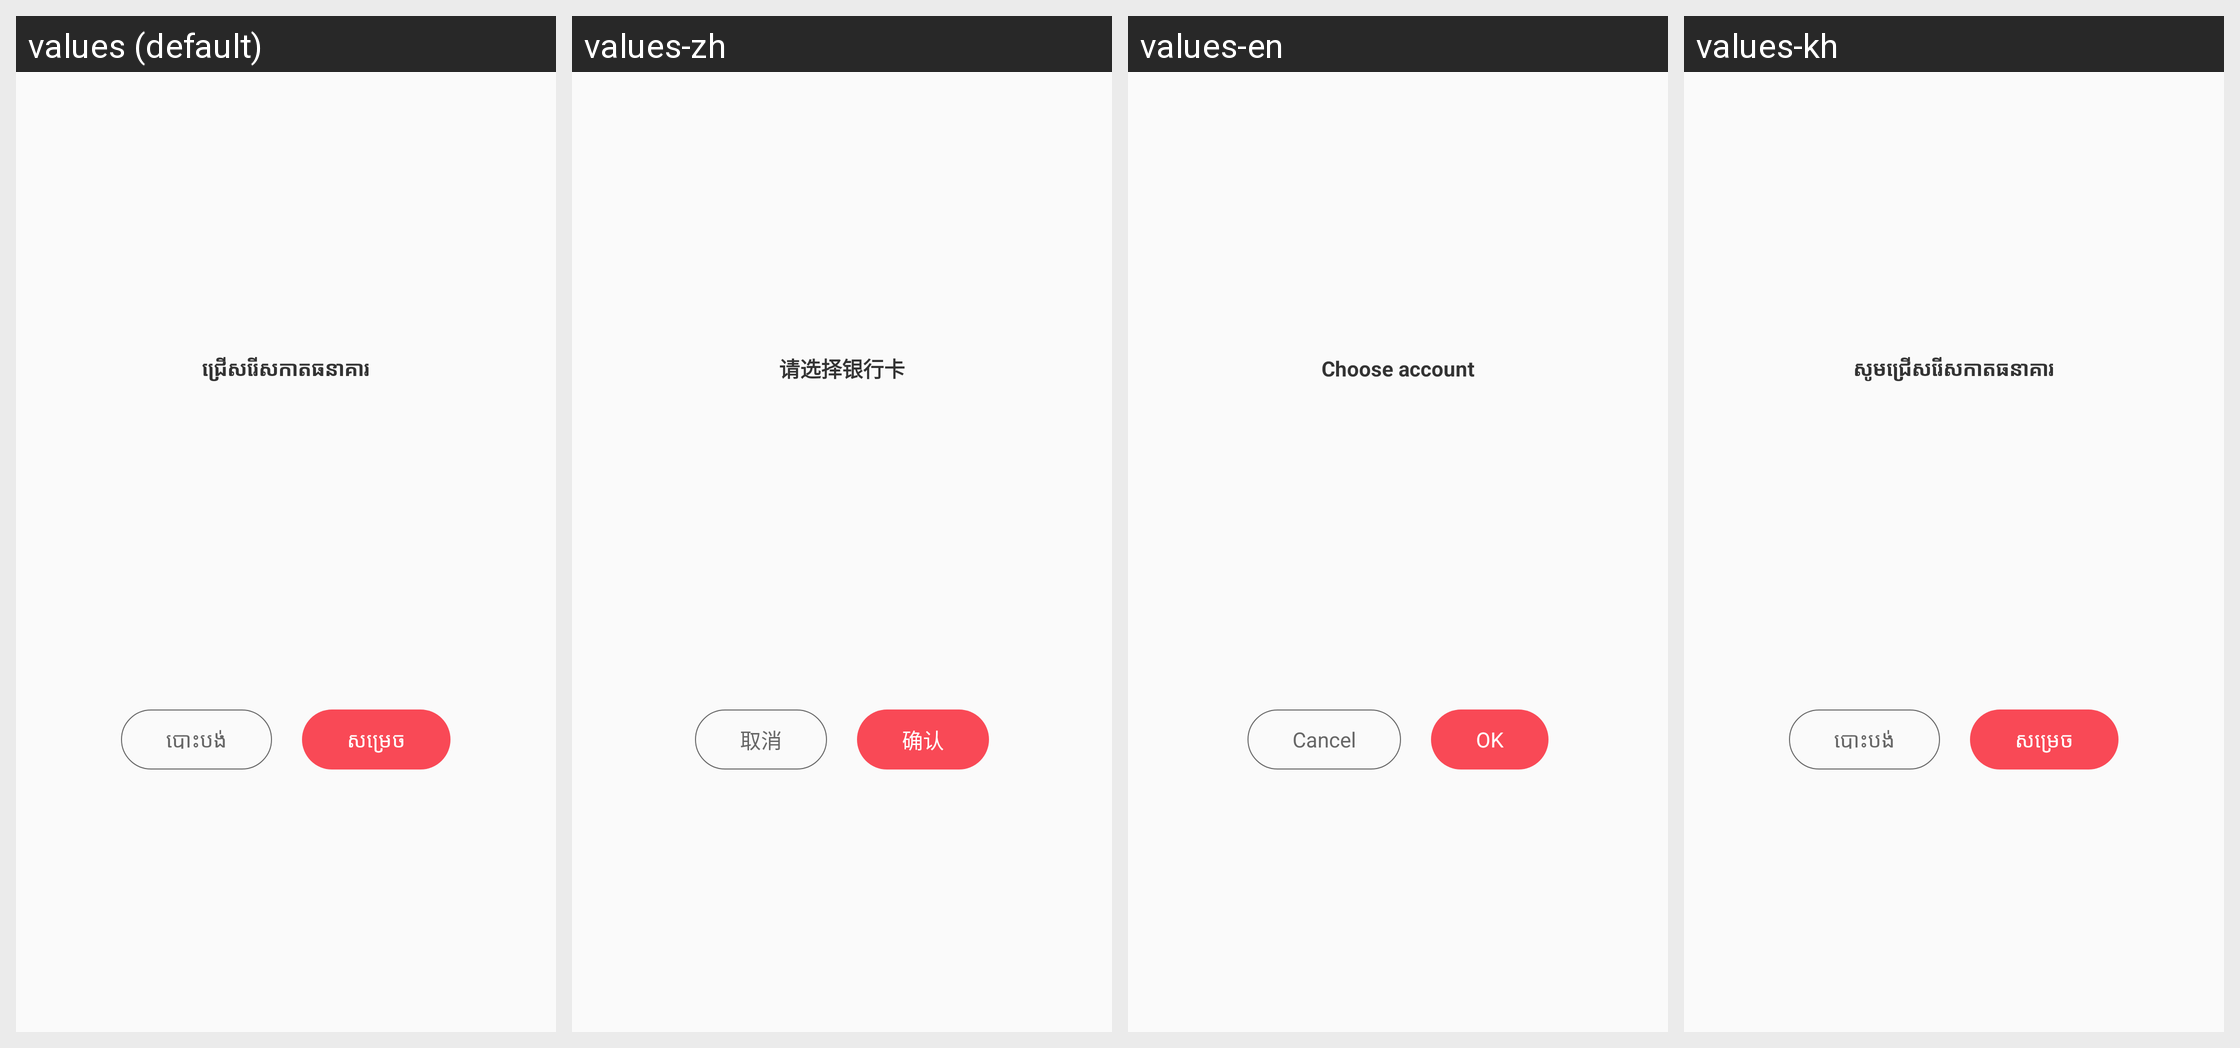

This grid shows one Android layout under several languages. Give, for every string resource on the screen, its name, the default text and each shown locale's text.
Android screen res/layout/dialog_recharge_bank_select.xml rendered under 4 locales, left to right: values (default), values-zh, values-en, values-kh. Device: Nexus 5 (rendered at 1080×1920; each locale shown at half size, 540×960, under a caption strip naming it); theme AppTheme.
Strings drawn on this screen, with the default value and each locale's value (text and hints the layout hard-codes, and strings that could not be matched under every locale, appear in the picture but are not listed):

label_select_bank
  values: ជ្រើសរើសកាតធនាគារ
  values-zh: 请选择银行卡
  values-en: Choose account
  values-kh: សូមជ្រើសរើសកាតធនាគារ

label_cancel
  values: បោះបង់
  values-zh: 取消
  values-en: Cancel
  values-kh: បោះបង់

label_confirm
  values: សម្រេច
  values-zh: 确认
  values-en: OK
  values-kh: សម្រេច
